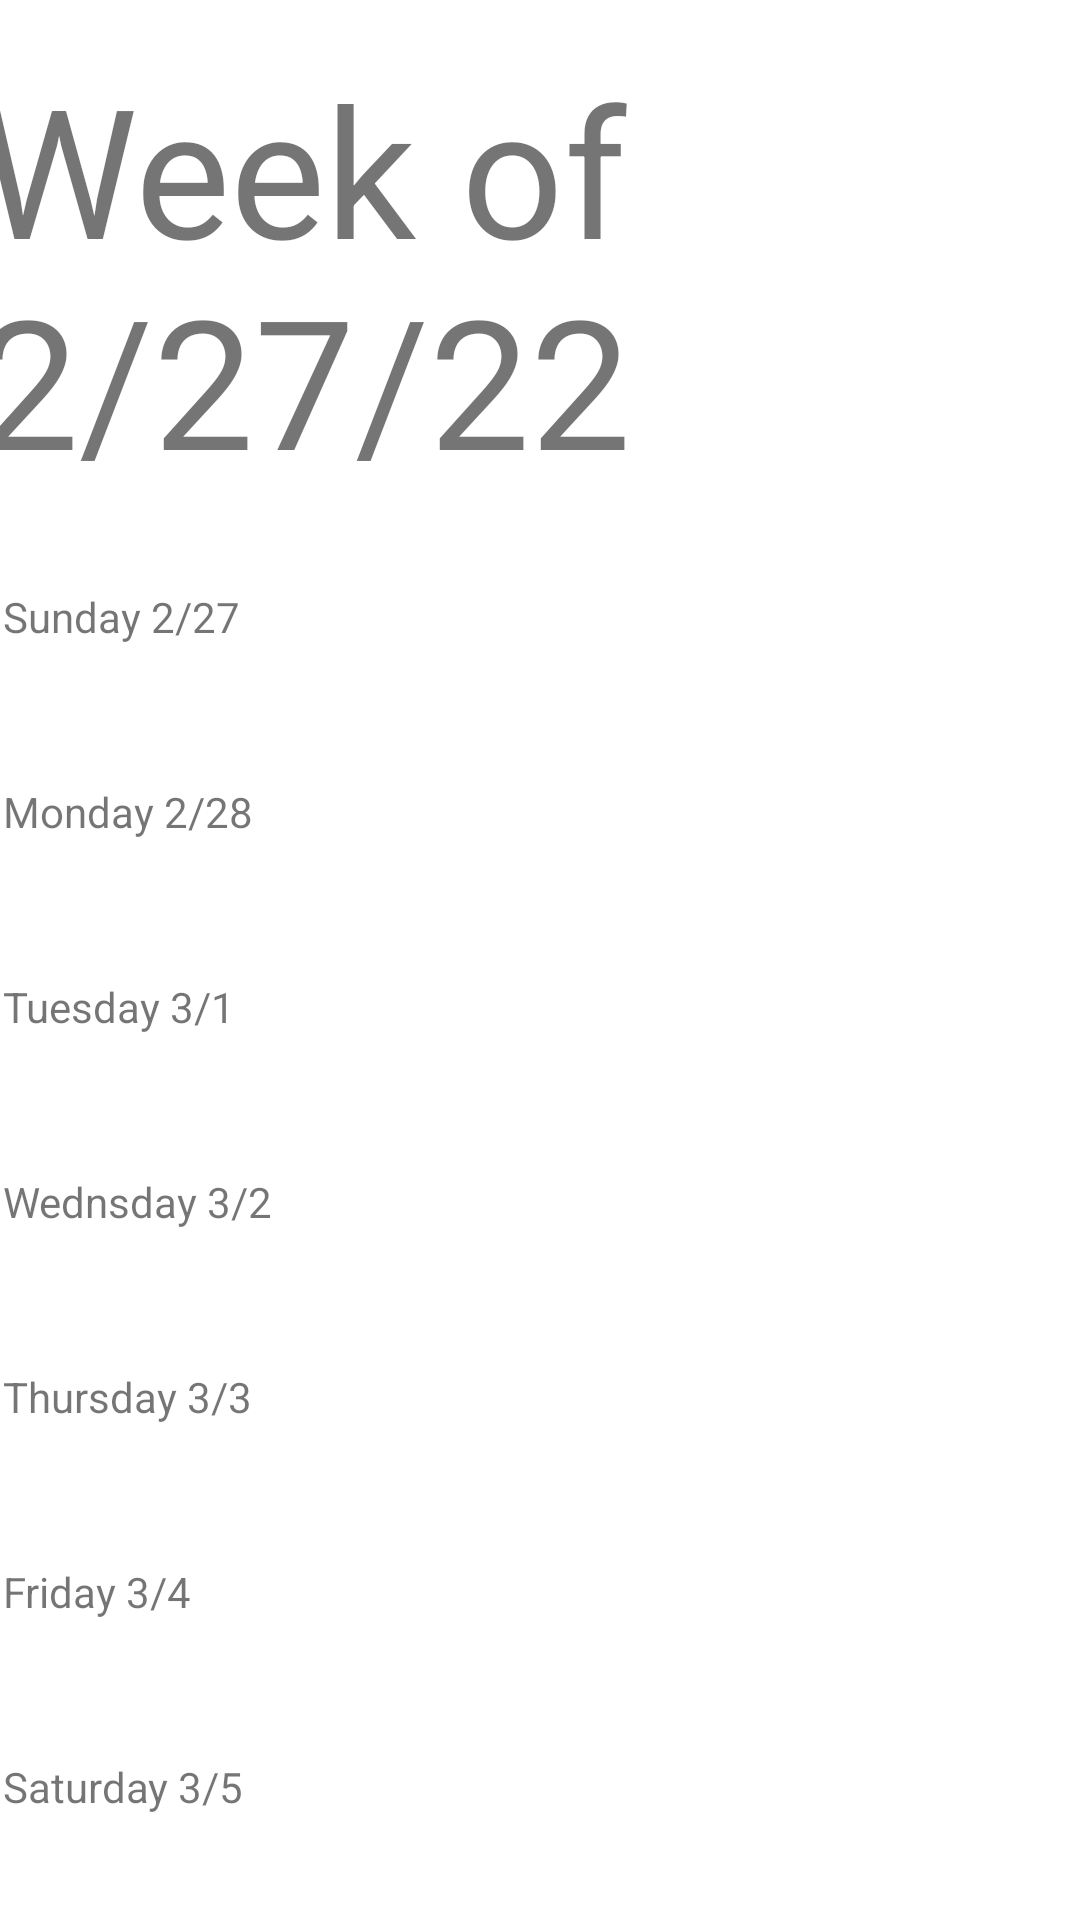

This screen was rendered from an Android layout file. Write that file and the resources it references.
<!-- AndroidManifest.xml: application theme Theme.Daily_Organized -->
<!-- res/layout/activity_main.xml -->
<?xml version="1.0" encoding="utf-8"?>
<androidx.constraintlayout.widget.ConstraintLayout xmlns:android="http://schemas.android.com/apk/res/android"
xmlns:app="http://schemas.android.com/apk/res-auto"
xmlns:tools="http://schemas.android.com/tools"
android:layout_width="match_parent"
android:layout_height="match_parent"
tools:context=".MainActivity">

<TextView
    android:id="@+id/textView"
    android:layout_width="379dp"
    android:layout_height="179dp"
    android:layout_marginTop="16dp"
    android:layout_marginBottom="1dp"
    android:fontFamily="sans-serif"
    android:text="@string/week_of_2_27_22"
    android:textSize="60sp"
    app:layout_constraintBottom_toTopOf="@+id/linearLayout"
    app:layout_constraintEnd_toEndOf="parent"
    app:layout_constraintHorizontal_bias="0.41"
    app:layout_constraintStart_toStartOf="parent"
    app:layout_constraintTop_toTopOf="parent" />

<LinearLayout
    android:id="@+id/linearLayout"
    android:layout_width="0dp"
    android:layout_height="0dp"
    android:layout_marginStart="1dp"
    android:layout_marginEnd="1dp"
    android:layout_marginBottom="1dp"
    android:orientation="vertical"
    app:layout_constraintBottom_toBottomOf="parent"
    app:layout_constraintEnd_toEndOf="parent"
    app:layout_constraintHorizontal_bias="0.0"
    app:layout_constraintStart_toStartOf="parent"
    app:layout_constraintTop_toBottomOf="@+id/textView">

    <TextView
        android:id="@+id/textView11"
        android:layout_width="match_parent"
        android:layout_height="65dp"
        android:text="Sunday 2/27" />

    <TextView
        android:id="@+id/textView10"
        android:layout_width="match_parent"
        android:layout_height="65dp"
        android:text="Monday 2/28" />

    <TextView
        android:id="@+id/textView9"
        android:layout_width="match_parent"
        android:layout_height="65dp"
        android:text="Tuesday 3/1" />

    <TextView
        android:id="@+id/textView8"
        android:layout_width="match_parent"
        android:layout_height="65dp"
        android:text="Wednsday 3/2" />

    <TextView
        android:id="@+id/textView6"
        android:layout_width="match_parent"
        android:layout_height="65dp"
        android:text="Thursday 3/3" />

    <TextView
        android:id="@+id/textView4"
        android:layout_width="match_parent"
        android:layout_height="65dp"
        android:text="Friday 3/4" />

    <TextView
        android:id="@+id/textView3"
        android:layout_width="match_parent"
        android:layout_height="65dp"
        android:text="Saturday 3/5" />

</LinearLayout>
</androidx.constraintlayout.widget.ConstraintLayout>
<!-- resources referenced by this layout -->
<resources>
  <string name="week_of_2_27_22">Week of 2/27/22</string>
  <style name="Theme.Daily_Organized" parent="Theme.MaterialComponents.DayNight.DarkActionBar">
          
          <item name="colorPrimary">@color/purple_500</item>
          <item name="colorPrimaryVariant">@color/purple_700</item>
          <item name="colorOnPrimary">@color/white</item>
          
          <item name="colorSecondary">@color/teal_200</item>
          <item name="colorSecondaryVariant">@color/teal_700</item>
          <item name="colorOnSecondary">@color/black</item>
          
          <item name="android:statusBarColor" tools:targetApi="l">?attr/colorPrimaryVariant</item>
          
      </style>
  <color name="purple_500">#FF6200EE</color>
  <color name="purple_700">#FF3700B3</color>
  <color name="white">#FFFFFFFF</color>
  <color name="teal_200">#FF03DAC5</color>
  <color name="teal_700">#FF018786</color>
  <color name="black">#FF000000</color>
</resources>
